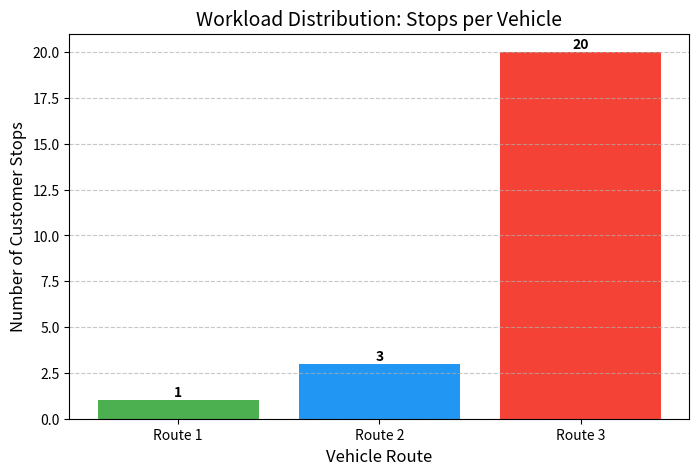
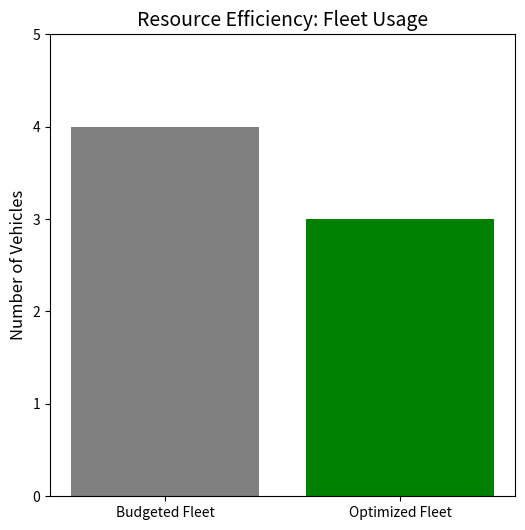

Write Python code to recreate these figures, in order.
import matplotlib.pyplot as plt

# Data from your specific results
routes = ['Route 1', 'Route 2', 'Route 3']
stops = [1, 3, 20]  # Stops per route
distances = [0.11, 0.26, 2.93]
vehicles_budgeted = 4
vehicles_used = 3

# --- GRAPH 1: Workload Imbalance (Stops per Driver) ---
plt.figure(figsize=(8, 5))
bars = plt.bar(routes, stops, color=['#4CAF50', '#2196F3', '#F44336'])
plt.title('Workload Distribution: Stops per Vehicle', fontsize=14)
plt.xlabel('Vehicle Route', fontsize=12)
plt.ylabel('Number of Customer Stops', fontsize=12)
plt.grid(axis='y', linestyle='--', alpha=0.7)

# Add numbers on top of bars
for bar in bars:
    yval = bar.get_height()
    plt.text(bar.get_x() + bar.get_width()/2, yval + 0.2, int(yval), ha='center', fontweight='bold')

plt.savefig('workload_graph.png')
print("Graph 1 saved as workload_graph.png")

# --- GRAPH 2: Resource Savings (Budget vs Actual) ---
plt.figure(figsize=(6, 6))
labels = ['Budgeted Fleet', 'Optimized Fleet']
values = [vehicles_budgeted, vehicles_used]
plt.bar(labels, values, color=['gray', 'green'])
plt.title('Resource Efficiency: Fleet Usage', fontsize=14)
plt.ylabel('Number of Vehicles', fontsize=12)
plt.yticks(range(0, 6))

plt.savefig('efficiency_graph.png')
print("Graph 2 saved as efficiency_graph.png")